Image classification data set "spiral" (als00als/multimodal-parkinson-ai on GitHub). Class labels (2): healthy, parkinson.

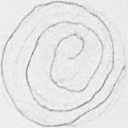
Label: parkinson

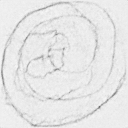
Label: parkinson

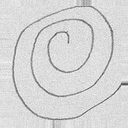
Label: healthy

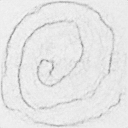
Label: parkinson

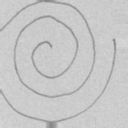
Label: healthy

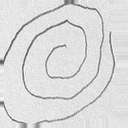
Label: healthy
